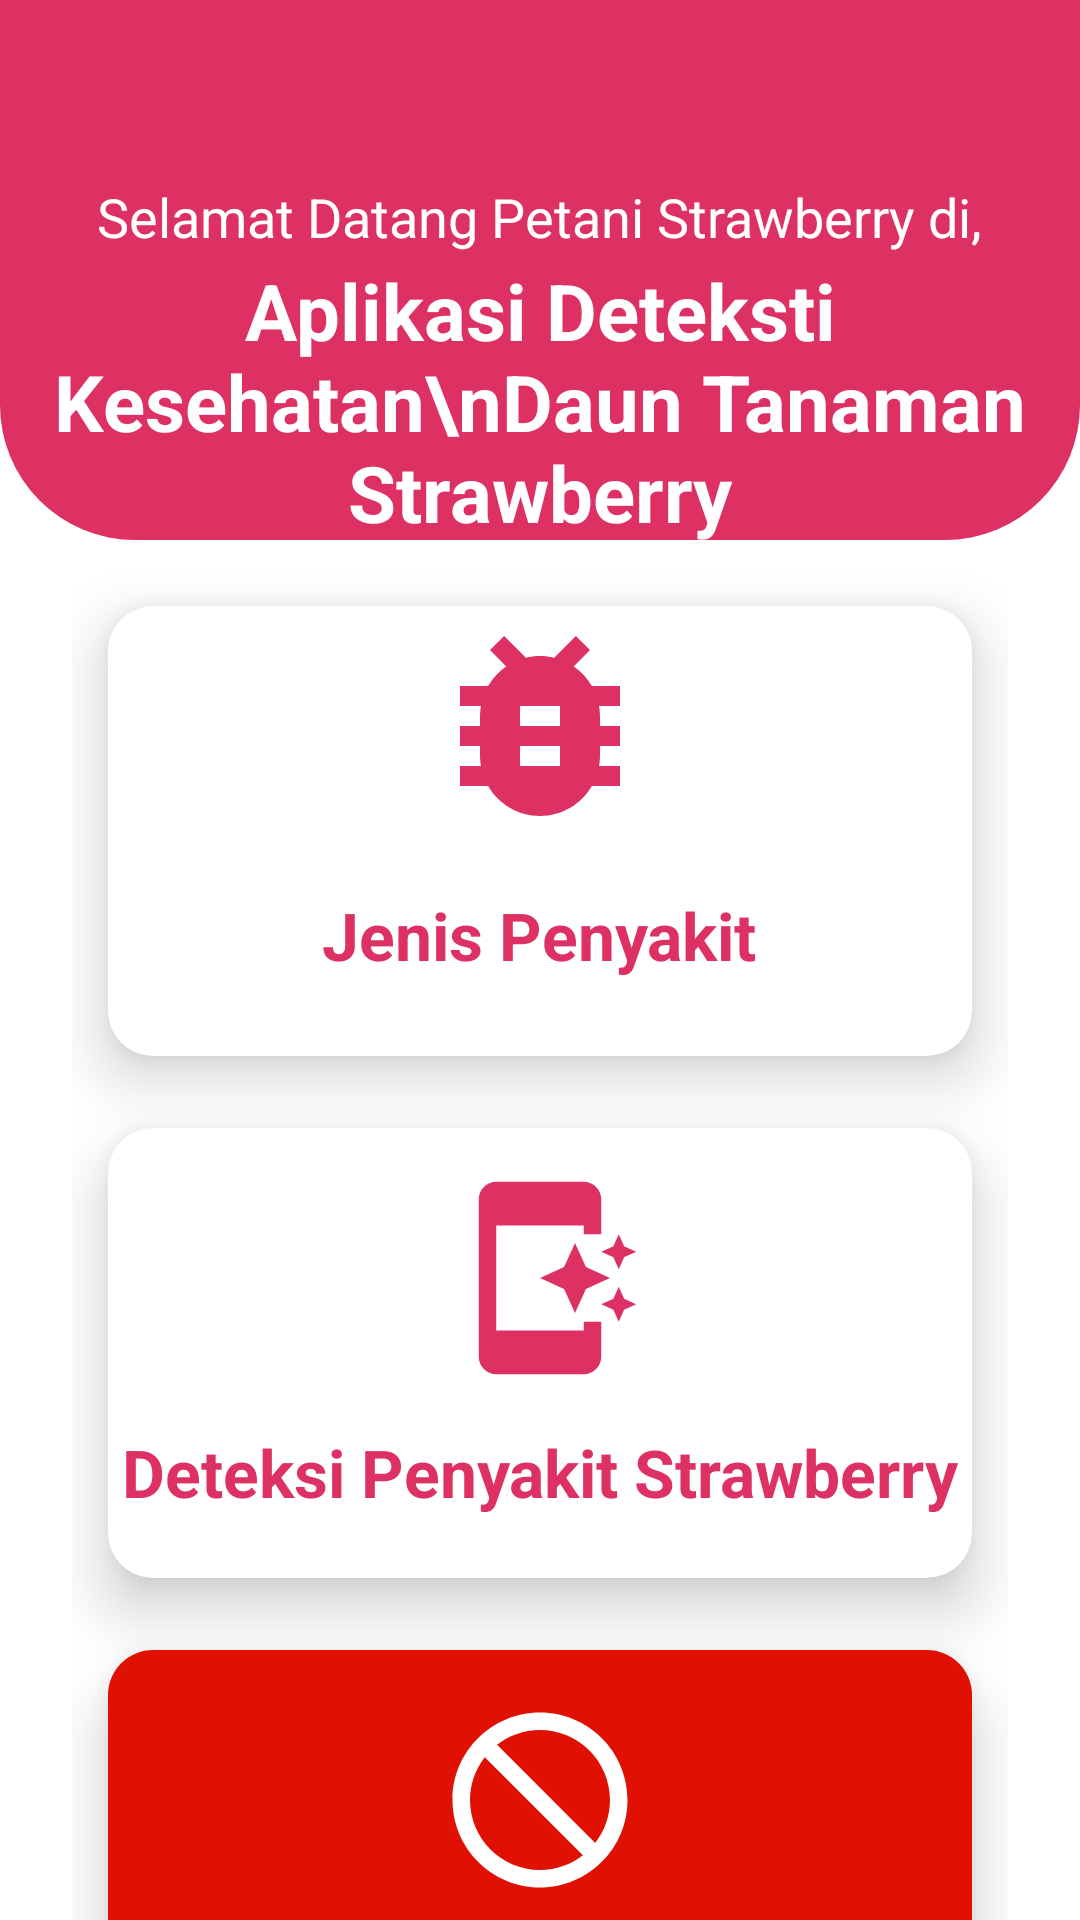

Produce the Android XML layout that renders to this screen, including the resource entries it uses.
<!-- AndroidManifest.xml: application theme Theme.MLWithTensorFlowLite -->
<!-- res/layout/activity_main2.xml -->
<?xml version="1.0" encoding="utf-8"?>
<RelativeLayout xmlns:android="http://schemas.android.com/apk/res/android"
    xmlns:app="http://schemas.android.com/apk/res-auto"
    xmlns:tools="http://schemas.android.com/tools"
    android:id="@+id/main"
    android:layout_width="match_parent"
    android:layout_height="match_parent"
    tools:context=".MainActivity2">

    <View
        android:id="@+id/top_view"
        android:layout_width="match_parent"
        android:layout_height="180dp"
        android:background="@drawable/bg_view"
        />
    <GridLayout
        android:layout_width="match_parent"
        android:layout_height="match_parent"
        android:rowCount="3"
        android:columnCount="3"
        android:layout_marginLeft="24dp"
        android:layout_marginRight="24dp"
        android:layout_marginTop="10dp"
        android:layout_below="@+id/top_view">

        <androidx.cardview.widget.CardView
            android:id="@+id/list_sakit"
            android:clickable="true"
            android:onClick="sakit"
            android:layout_height="150dp"
            android:layout_width="150dp"
            app:cardCornerRadius="15dp"
            android:layout_columnWeight="1"
            android:layout_rowWeight="0"
            android:layout_row="0"
            android:layout_column="1"
            app:cardElevation="12dp"
            android:layout_margin="12dp">
            <LinearLayout
                android:layout_width="match_parent"
                android:layout_height="match_parent"
                android:orientation="vertical">
                <ImageView
                    android:layout_width="80dp"
                    android:layout_height="80dp"
                    android:src="@drawable/baseline_bug_report_24"
                    android:layout_gravity="center_horizontal">
                </ImageView>
                <TextView
                    android:layout_width="wrap_content"
                    android:layout_height="wrap_content"
                    android:text="Jenis Penyakit"
                    android:textSize="22dp"
                    android:textStyle="bold"
                    android:textColor="@color/pink"
                    android:layout_gravity="center_horizontal"
                    android:layout_marginTop="15dp">
                </TextView>
            </LinearLayout>

        </androidx.cardview.widget.CardView>

        <androidx.cardview.widget.CardView
            android:id="@+id/deteksi"
            android:clickable="true"
            android:onClick="P1_bay"
            android:layout_height="150dp"
            android:layout_width="150dp"
            app:cardCornerRadius="15dp"
            android:layout_columnWeight="1"
            android:layout_rowWeight="0"
            android:layout_row="1"
            android:layout_column="1"
            app:cardElevation="12dp"
            android:layout_margin="12dp">

            <LinearLayout
                android:layout_width="match_parent"
                android:layout_height="match_parent"
                android:orientation="vertical">

                <ImageView
                    android:layout_width="70dp"
                    android:layout_height="70dp"
                    android:layout_gravity="center_horizontal"
                    android:layout_marginTop="15dp"
                    android:src="@drawable/baseline_app_shortcut_24">

                </ImageView>
                <TextView
                    android:layout_width="wrap_content"
                    android:layout_height="wrap_content"
                    android:layout_gravity="center_horizontal"
                    android:layout_marginTop="15dp"
                    android:text="Deteksi Penyakit Strawberry"
                    android:textColor="@color/pink"
                    android:textSize="22dp"
                    android:textStyle="bold">

                </TextView>
            </LinearLayout>

        </androidx.cardview.widget.CardView>

        <androidx.cardview.widget.CardView
            android:clickable="true"
            android:onClick="exit"
            android:layout_height="150dp"
            android:layout_width="130dp"
            app:cardCornerRadius="15dp"
            android:layout_columnWeight="1"
            android:layout_rowWeight="0"
            android:layout_row="2"
            android:layout_column="1"
            app:cardElevation="12dp"
            android:layout_margin="12dp">
            <LinearLayout
                android:layout_width="match_parent"
                android:layout_height="match_parent"
                android:orientation="vertical"
                android:background="@color/merah">
                <ImageView
                    android:layout_width="70dp"
                    android:layout_height="70dp"
                    android:src="@drawable/baseline_do_disturb_alt_24"
                    android:layout_gravity="center_horizontal"
                    android:layout_marginTop="15dp">
                </ImageView>
                <TextView
                    android:layout_width="wrap_content"
                    android:layout_height="wrap_content"
                    android:text="Keluar Aplikasi"
                    android:textSize="22dp"
                    android:textStyle="bold"
                    android:textColor="@color/white"
                    android:layout_gravity="center_horizontal"
                    android:layout_marginTop="15dp">
                </TextView>
            </LinearLayout>

        </androidx.cardview.widget.CardView>
    </GridLayout>

    <TextView
        android:id="@+id/textView"
        android:layout_width="wrap_content"
        android:layout_height="wrap_content"
        android:layout_centerHorizontal="true"
        android:layout_marginTop="60dp"
        android:text="Selamat Datang Petani Strawberry di,"
        android:textColor="@color/white"
        android:textSize="18dp"
        android:textStyle="normal" />

    <TextView
        android:id="@+id/textView2"
        android:layout_width="wrap_content"
        android:layout_height="wrap_content"
        android:layout_centerHorizontal="true"
        android:layout_marginTop="86dp"
        android:text="Aplikasi Deteksti Kesehatan\nDaun Tanaman Strawberry"
        android:textAlignment="center"
        android:textColor="@color/white"
        android:textSize="26dp"
        android:textStyle="bold"/>

</RelativeLayout>
<!-- resources referenced by this layout -->
<resources>
  <color name="merah">#e01102</color>
  <color name="pink">#DE3163</color>
  <color name="white">#FFFFFFFF</color>
  <!-- drawable baseline_app_shortcut_24 (drawable) -->
  <vector android:height="24dp" android:tint="@color/pink"
      android:viewportHeight="24" android:viewportWidth="24"
      android:width="24dp" xmlns:android="http://schemas.android.com/apk/res/android">
      <path android:fillColor="@android:color/white" android:pathData="M17,18H7V6h10v1h2V3c0,-1.1 -0.9,-2 -2,-2H7C5.9,1 5,1.9 5,3v18c0,1.1 0.9,2 2,2h10c1.1,0 2,-0.9 2,-2v-4h-2V18z"/>
      <path android:fillColor="@android:color/white" android:pathData="M20.38,9.62l0.62,1.38l0.62,-1.38l1.38,-0.62l-1.38,-0.62l-0.62,-1.38l-0.62,1.38l-1.38,0.62z"/>
      <path android:fillColor="@android:color/white" android:pathData="M16,8l-1.25,2.75l-2.75,1.25l2.75,1.25l1.25,2.75l1.25,-2.75l2.75,-1.25l-2.75,-1.25z"/>
      <path android:fillColor="@android:color/white" android:pathData="M21,13l-0.62,1.38l-1.38,0.62l1.38,0.62l0.62,1.38l0.62,-1.38l1.38,-0.62l-1.38,-0.62z"/>
  </vector>
  <!-- drawable baseline_bug_report_24 (drawable) -->
  <vector android:height="24dp" android:tint="@color/pink"
      android:viewportHeight="24" android:viewportWidth="24"
      android:width="24dp" xmlns:android="http://schemas.android.com/apk/res/android">
      <path android:fillColor="@android:color/white" android:pathData="M20,8h-2.81c-0.45,-0.78 -1.07,-1.45 -1.82,-1.96L17,4.41 15.59,3l-2.17,2.17C12.96,5.06 12.49,5 12,5c-0.49,0 -0.96,0.06 -1.41,0.17L8.41,3 7,4.41l1.62,1.63C7.88,6.55 7.26,7.22 6.81,8L4,8v2h2.09c-0.05,0.33 -0.09,0.66 -0.09,1v1L4,12v2h2v1c0,0.34 0.04,0.67 0.09,1L4,16v2h2.81c1.04,1.79 2.97,3 5.19,3s4.15,-1.21 5.19,-3L20,18v-2h-2.09c0.05,-0.33 0.09,-0.66 0.09,-1v-1h2v-2h-2v-1c0,-0.34 -0.04,-0.67 -0.09,-1L20,10L20,8zM14,16h-4v-2h4v2zM14,12h-4v-2h4v2z"/>
  </vector>
  <!-- drawable baseline_do_disturb_alt_24 (drawable) -->
  <vector android:height="24dp" android:tint="@color/white"
      android:viewportHeight="24" android:viewportWidth="24"
      android:width="24dp" xmlns:android="http://schemas.android.com/apk/res/android">
      <path android:fillColor="@android:color/white" android:pathData="M12,2C6.48,2 2,6.48 2,12s4.48,10 10,10s10,-4.48 10,-10S17.52,2 12,2zM12,20c-4.42,0 -8,-3.58 -8,-8c0,-1.85 0.63,-3.55 1.69,-4.9L16.9,18.31C15.55,19.37 13.85,20 12,20zM18.31,16.9L7.1,5.69C8.45,4.63 10.15,4 12,4c4.42,0 8,3.58 8,8C20,13.85 19.37,15.55 18.31,16.9z"/>
  </vector>
  <!-- drawable bg_view (drawable) -->
  <?xml version="1.0" encoding="utf-8"?>
  <shape xmlns:android="http://schemas.android.com/apk/res/android">
  
      <corners android:bottomRightRadius="45dp"
          android:bottomLeftRadius="45dp"/>
      <solid android:color="@color/pink" />
  
  </shape>
  <style name="Theme.MLWithTensorFlowLite" parent="Theme.MaterialComponents.DayNight.DarkActionBar">
          
          <item name="colorPrimary">#DE3163</item>
          <item name="colorPrimaryVariant">#DE3163</item>
          <item name="colorOnPrimary">@color/white</item>
          
          <item name="colorSecondary">@color/teal_200</item>
          <item name="colorSecondaryVariant">@color/teal_700</item>
          <item name="colorOnSecondary">@color/black</item>
          
          <item name="android:statusBarColor" tools:targetApi="l">?attr/colorPrimaryVariant</item>
          
      </style>
  <color name="teal_200">#FF03DAC5</color>
  <color name="teal_700">#FF018786</color>
  <color name="black">#FF000000</color>
</resources>
